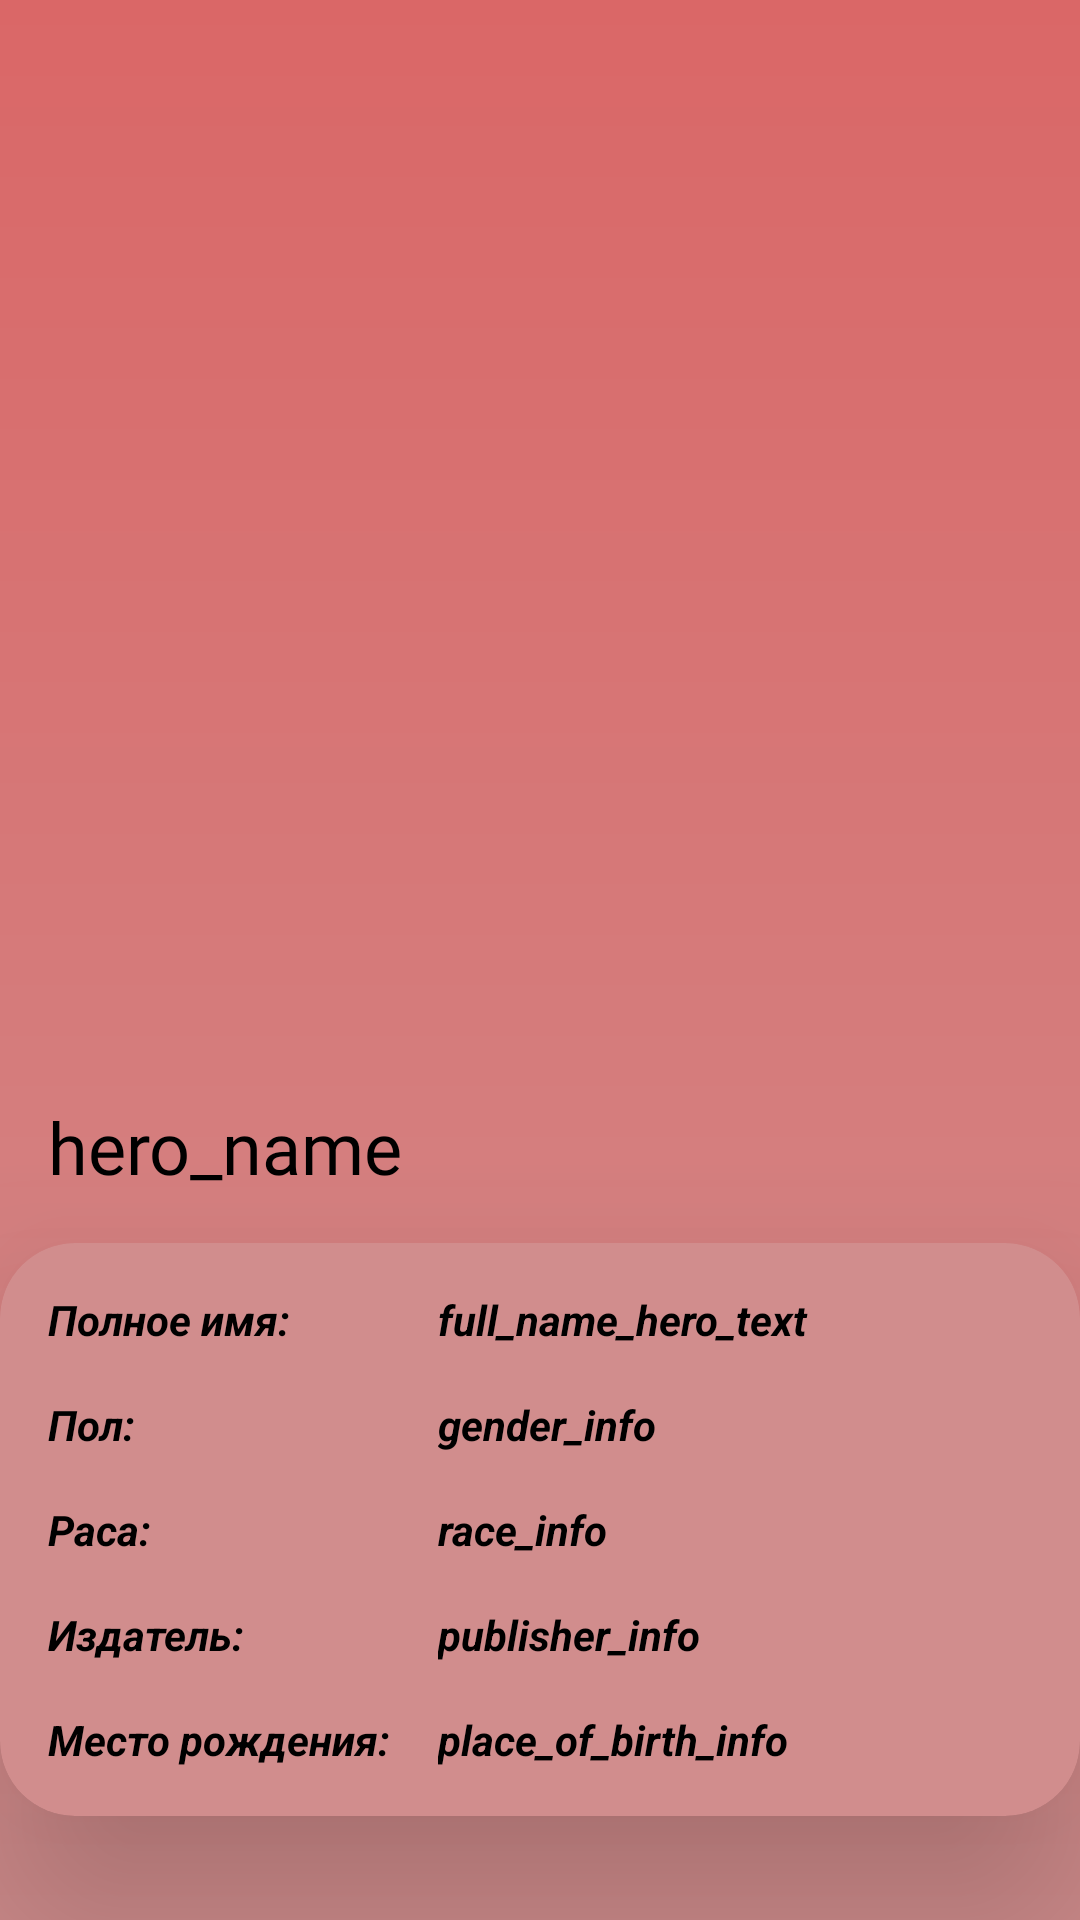

Layout XML and referenced resources for this Android screen:
<!-- AndroidManifest.xml: application theme Theme.SuperheroesWiki -->
<!-- res/layout/activity_hero_detail.xml -->
<?xml version="1.0" encoding="utf-8"?>
<androidx.constraintlayout.widget.ConstraintLayout xmlns:android="http://schemas.android.com/apk/res/android"
    xmlns:app="http://schemas.android.com/apk/res-auto"
    xmlns:tools="http://schemas.android.com/tools"
    android:layout_width="match_parent"
    android:layout_height="match_parent"
    android:background="@drawable/custom_background"
    tools:context=".ui.heroDetail.HeroDetailActivity">

    <ImageView
        android:id="@+id/hero_image"
        android:layout_width="match_parent"
        android:layout_height="350dp"
        android:src="@drawable/ic_launcher_foreground"
        app:layout_constraintStart_toStartOf="parent"
        app:layout_constraintTop_toTopOf="parent" />

    <TextView
        android:id="@+id/hero_name"
        android:layout_width="wrap_content"
        android:layout_height="wrap_content"
        android:layout_margin="16dp"
        android:fontFamily="@font/hero_header_font"
        android:text="@string/hero_name_text"
        android:textColor="@color/black"
        android:textSize="24sp"
        app:layout_constraintStart_toStartOf="parent"
        app:layout_constraintTop_toBottomOf="@id/hero_image" />

    <androidx.cardview.widget.CardView
        android:layout_width="match_parent"
        android:layout_height="wrap_content"
        android:layout_marginTop="16dp"
        android:backgroundTint="@color/background_item_second"
        app:cardCornerRadius="25dp"
        app:cardElevation="40dp"
        app:layout_constraintStart_toStartOf="parent"
        app:layout_constraintTop_toBottomOf="@id/hero_name">

        <GridLayout
            android:id="@+id/grid_hero_info"
            android:layout_width="350dp"
            android:layout_height="wrap_content"
            android:layout_marginStart="16dp"
            android:layout_marginTop="16dp"
            android:layout_marginBottom="16dp"
            android:columnCount="2"
            android:orientation="vertical"
            android:rowCount="5">

            <TextView
                android:id="@+id/full_name_hero_text"
                android:layout_width="wrap_content"
                android:layout_height="wrap_content"
                android:text="@string/full_name_text"
                android:textColor="@color/black"
                android:textSize="14sp"
                android:textStyle="italic|bold" />

            <TextView
                android:id="@+id/gender_text"
                android:layout_width="wrap_content"
                android:layout_height="wrap_content"
                android:layout_marginTop="16dp"
                android:text="@string/gender_text"
                android:textColor="@color/black"
                android:textSize="14sp"
                android:textStyle="italic|bold" />

            <TextView
                android:id="@+id/race_text"
                android:layout_width="wrap_content"
                android:layout_height="wrap_content"
                android:layout_marginTop="16dp"
                android:text="@string/race_text"
                android:textColor="@color/black"
                android:textSize="14sp"
                android:textStyle="italic|bold" />

            <TextView
                android:id="@+id/publisher_text"
                android:layout_width="wrap_content"
                android:layout_height="wrap_content"
                android:layout_marginTop="16dp"
                android:text="@string/publisher_text"
                android:textColor="@color/black"
                android:textSize="14sp"
                android:textStyle="italic|bold" />

            <TextView
                android:id="@+id/place_of_birth_text"
                android:layout_width="wrap_content"
                android:layout_height="wrap_content"
                android:layout_marginTop="16dp"
                android:text="@string/place_of_birth_text"
                android:textColor="@color/black"
                android:textSize="14sp"
                android:textStyle="italic|bold" />

            <TextView
                android:id="@+id/full_name_hero_info"
                android:layout_width="wrap_content"
                android:layout_height="wrap_content"
                android:layout_marginStart="16dp"
                android:text="@string/full_name_hero_info"
                android:textColor="@color/black"
                android:textSize="14sp"
                android:textStyle="italic|bold" />

            <TextView
                android:id="@+id/gender_info"
                android:layout_width="wrap_content"
                android:layout_height="wrap_content"
                android:layout_marginStart="16dp"
                android:layout_marginTop="16dp"
                android:text="@string/gender_info"
                android:textColor="@color/black"
                android:textSize="14sp"
                android:textStyle="italic|bold" />

            <TextView
                android:id="@+id/race_info"
                android:layout_width="wrap_content"
                android:layout_height="wrap_content"
                android:layout_marginStart="16dp"
                android:layout_marginTop="16dp"
                android:text="@string/race_info"
                android:textColor="@color/black"
                android:textSize="14sp"
                android:textStyle="italic|bold" />

            <TextView
                android:id="@+id/publisher_info"
                android:layout_width="wrap_content"
                android:layout_height="wrap_content"
                android:layout_marginStart="16dp"
                android:layout_marginTop="16dp"
                android:text="@string/publisher_info"
                android:textColor="@color/black"
                android:textSize="14sp"
                android:textStyle="italic|bold" />

            <TextView
                android:id="@+id/place_of_birth_info"
                android:layout_width="200dp"
                android:layout_height="wrap_content"
                android:layout_gravity="fill"
                android:layout_marginStart="16dp"
                android:layout_marginTop="16dp"
                android:text="@string/place_of_birth_info"
                android:textColor="@color/black"
                android:textSize="14sp"
                android:textStyle="italic|bold" />
        </GridLayout>

    </androidx.cardview.widget.CardView>

</androidx.constraintlayout.widget.ConstraintLayout>
<!-- resources referenced by this layout -->
<resources>
  <color name="background_item_second">#D18D8D</color>
  <color name="black">#FF000000</color>
  <!-- drawable custom_background (drawable) -->
  <?xml version="1.0" encoding="utf-8"?>
  <shape xmlns:android="http://schemas.android.com/apk/res/android">
      <gradient
          android:angle="@integer/material_motion_duration_long_2"
          android:endColor="@color/background_item_second"
          android:startColor="@color/background_item" />
  </shape>
  <string name="full_name_hero_info">full_name_hero_text</string>
  <string name="full_name_text">Полное имя:</string>
  <string name="gender_info">gender_info</string>
  <string name="gender_text">Пол:</string>
  <string name="hero_name_text">hero_name</string>
  <string name="place_of_birth_info">place_of_birth_info</string>
  <string name="place_of_birth_text">Место рождения:</string>
  <string name="publisher_info">publisher_info</string>
  <string name="publisher_text">Издатель:</string>
  <string name="race_info">race_info</string>
  <string name="race_text">Раса:</string>
  <style name="Theme.SuperheroesWiki" parent="Theme.MaterialComponents.DayNight.NoActionBar">
          
          <item name="colorPrimary">@color/purple_500</item>
          <item name="colorPrimaryVariant">@color/purple_700</item>
          <item name="colorOnPrimary">@color/white</item>
          
          <item name="colorSecondary">@color/teal_200</item>
          <item name="colorSecondaryVariant">@color/teal_700</item>
          <item name="colorOnSecondary">@color/black</item>
          
          <item name="android:statusBarColor" tools:targetApi="l">?attr/colorPrimaryVariant</item>
          
      </style>
  <color name="background_item">#DA6767</color>
  <color name="purple_500">#FF6200EE</color>
  <color name="purple_700">#FF3700B3</color>
  <color name="white">#FFFFFFFF</color>
  <color name="teal_200">#FF03DAC5</color>
  <color name="teal_700">#FF018786</color>
</resources>
